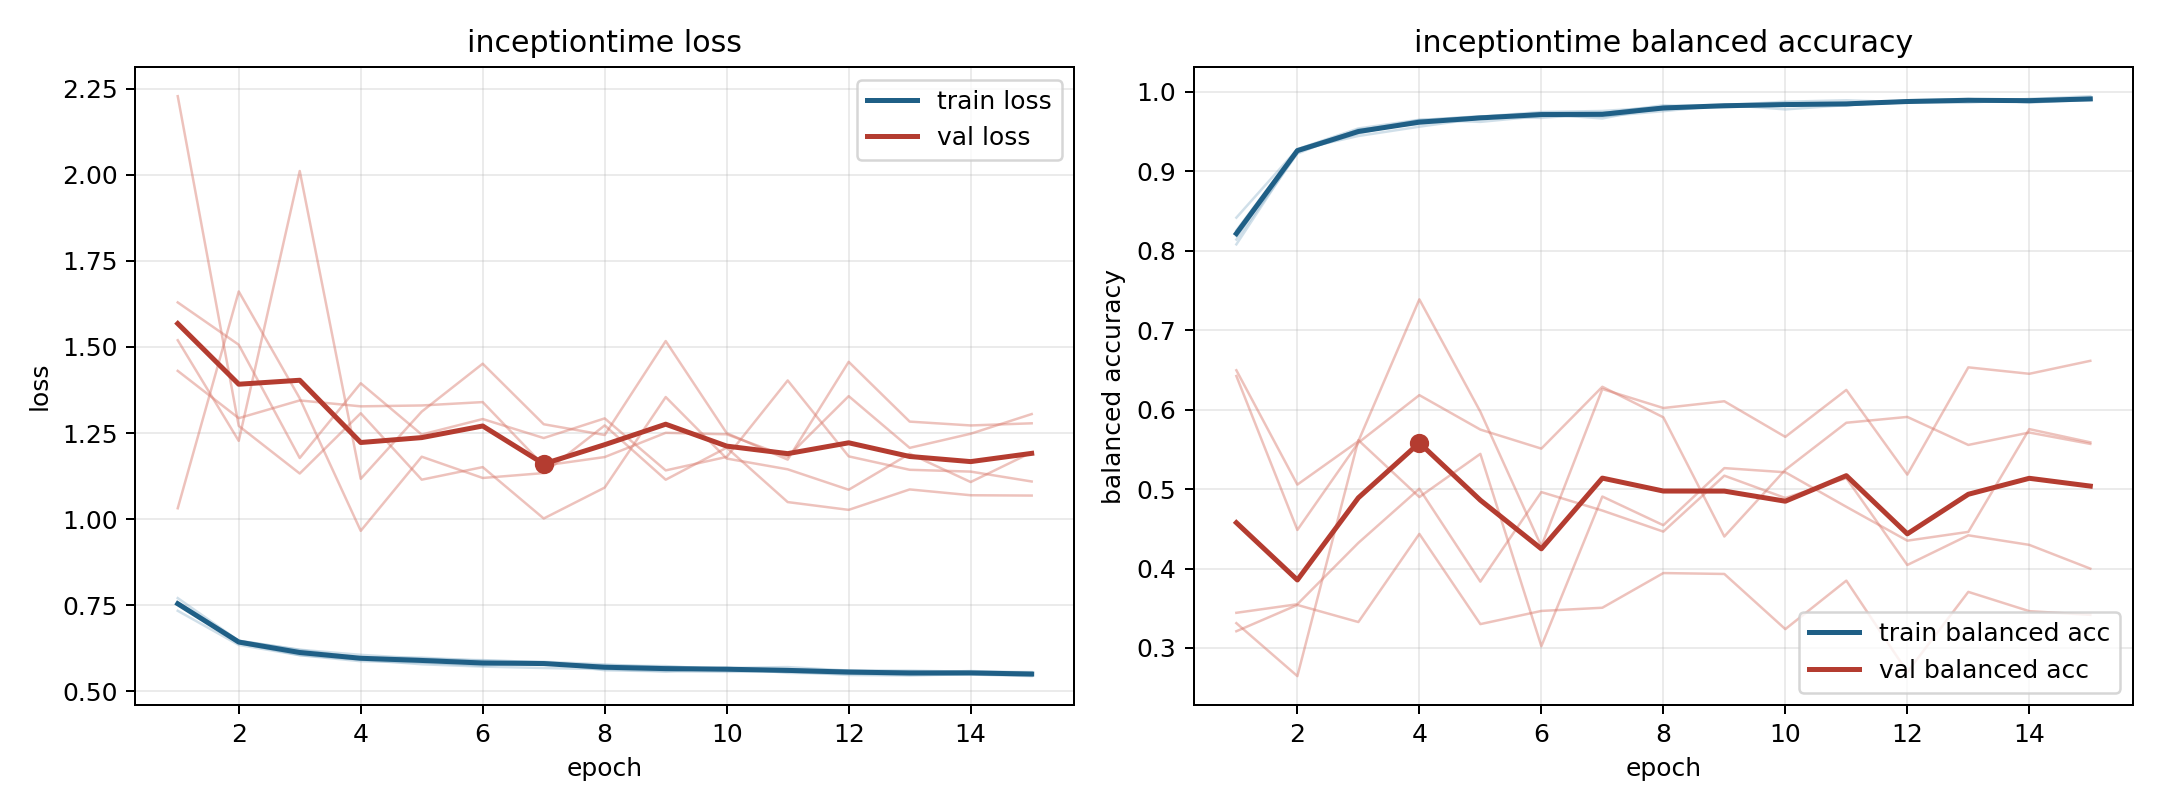

Values plotted in this chart, from the file beside it:
model, fold, epoch, train_loss, train_balanced_accuracy, val_loss, val_balanced_accuracy
inceptiontime, 1, 1, 0.7579, 0.8256, 2.228, 0.6423
inceptiontime, 1, 2, 0.6469, 0.9272, 1.271, 0.4485
inceptiontime, 1, 3, 0.6208, 0.9444, 1.132, 0.5584
inceptiontime, 1, 4, 0.6059, 0.9561, 1.307, 0.6182
inceptiontime, 1, 5, 0.5951, 0.9668, 1.115, 0.5749
inceptiontime, 1, 6, 0.5853, 0.9735, 1.151, 0.5509
inceptiontime, 1, 7, 0.5811, 0.9739, 1.002, 0.6287
inceptiontime, 1, 8, 0.575, 0.9775, 1.092, 0.5903
inceptiontime, 1, 9, 0.5732, 0.9832, 1.354, 0.4403
inceptiontime, 1, 10, 0.5625, 0.9875, 1.176, 0.5243
inceptiontime, 1, 11, 0.5579, 0.9894, 1.145, 0.5835
inceptiontime, 1, 12, 0.5604, 0.9867, 1.085, 0.5908
inceptiontime, 1, 13, 0.5602, 0.9863, 1.19, 0.5556
inceptiontime, 1, 14, 0.5568, 0.9909, 1.108, 0.5712
inceptiontime, 1, 15, 0.5559, 0.9899, 1.194, 0.5569
inceptiontime, 2, 1, 0.7338, 0.8416, 1.519, 0.3211
inceptiontime, 2, 2, 0.6346, 0.9278, 1.227, 0.3542
inceptiontime, 2, 3, 0.6048, 0.9515, 2.011, 0.3327
inceptiontime, 2, 4, 0.5874, 0.9642, 1.117, 0.4436
inceptiontime, 2, 5, 0.5836, 0.9689, 1.312, 0.3301
inceptiontime, 2, 6, 0.5743, 0.9721, 1.451, 0.3466
inceptiontime, 2, 7, 0.5843, 0.9664, 1.275, 0.3507
inceptiontime, 2, 8, 0.5611, 0.9814, 1.244, 0.3943
inceptiontime, 2, 9, 0.5578, 0.9837, 1.517, 0.3932
inceptiontime, 2, 10, 0.5686, 0.9778, 1.25, 0.3237
inceptiontime, 2, 11, 0.5535, 0.9832, 1.173, 0.3848
inceptiontime, 2, 12, 0.5513, 0.9868, 1.457, 0.2698
inceptiontime, 2, 13, 0.5476, 0.9903, 1.283, 0.3706
inceptiontime, 2, 14, 0.5488, 0.9867, 1.272, 0.3463
inceptiontime, 2, 15, 0.5442, 0.9896, 1.278, 0.3418
inceptiontime, 3, 1, 0.757, 0.814, 1.032, 0.6495
inceptiontime, 3, 2, 0.6407, 0.9222, 1.661, 0.5056
inceptiontime, 3, 3, 0.6051, 0.9527, 1.351, 0.5602
inceptiontime, 3, 4, 0.592, 0.9594, 0.9659, 0.7388
inceptiontime, 3, 5, 0.5785, 0.9687, 1.181, 0.5974
inceptiontime, 3, 6, 0.5718, 0.9745, 1.119, 0.428
inceptiontime, 3, 7, 0.5677, 0.9759, 1.134, 0.6259
inceptiontime, 3, 8, 0.5645, 0.9806, 1.272, 0.602
inceptiontime, 3, 9, 0.5582, 0.9816, 1.114, 0.6105
inceptiontime, 3, 10, 0.5566, 0.9862, 1.207, 0.5657
inceptiontime, 3, 11, 0.5575, 0.9829, 1.049, 0.6248
inceptiontime, 3, 12, 0.5473, 0.9893, 1.027, 0.5182
inceptiontime, 3, 13, 0.546, 0.991, 1.086, 0.6532
inceptiontime, 3, 14, 0.5497, 0.9865, 1.069, 0.6451
inceptiontime, 3, 15, 0.5465, 0.9909, 1.068, 0.6614
inceptiontime, 4, 1, 0.7521, 0.8185, 1.43, 0.3443
inceptiontime, 4, 2, 0.6461, 0.9278, 1.293, 0.3551
inceptiontime, 4, 3, 0.6126, 0.9539, 1.345, 0.4323
inceptiontime, 4, 4, 0.5974, 0.9648, 1.327, 0.5004
inceptiontime, 4, 5, 0.5977, 0.9621, 1.33, 0.3835
inceptiontime, 4, 6, 0.5888, 0.9695, 1.34, 0.4962
inceptiontime, 4, 7, 0.5858, 0.9691, 1.155, 0.473
inceptiontime, 4, 8, 0.578, 0.9756, 1.18, 0.4465
inceptiontime, 4, 9, 0.5694, 0.9831, 1.251, 0.5169
inceptiontime, 4, 10, 0.565, 0.9846, 1.246, 0.4888
inceptiontime, 4, 11, 0.5646, 0.9856, 1.181, 0.5138
inceptiontime, 4, 12, 0.56, 0.987, 1.357, 0.4045
inceptiontime, 4, 13, 0.5579, 0.9891, 1.207, 0.4418
inceptiontime, 4, 14, 0.5532, 0.9908, 1.248, 0.4298
inceptiontime, 4, 15, 0.5507, 0.9945, 1.305, 0.3999
... 15 more rows
